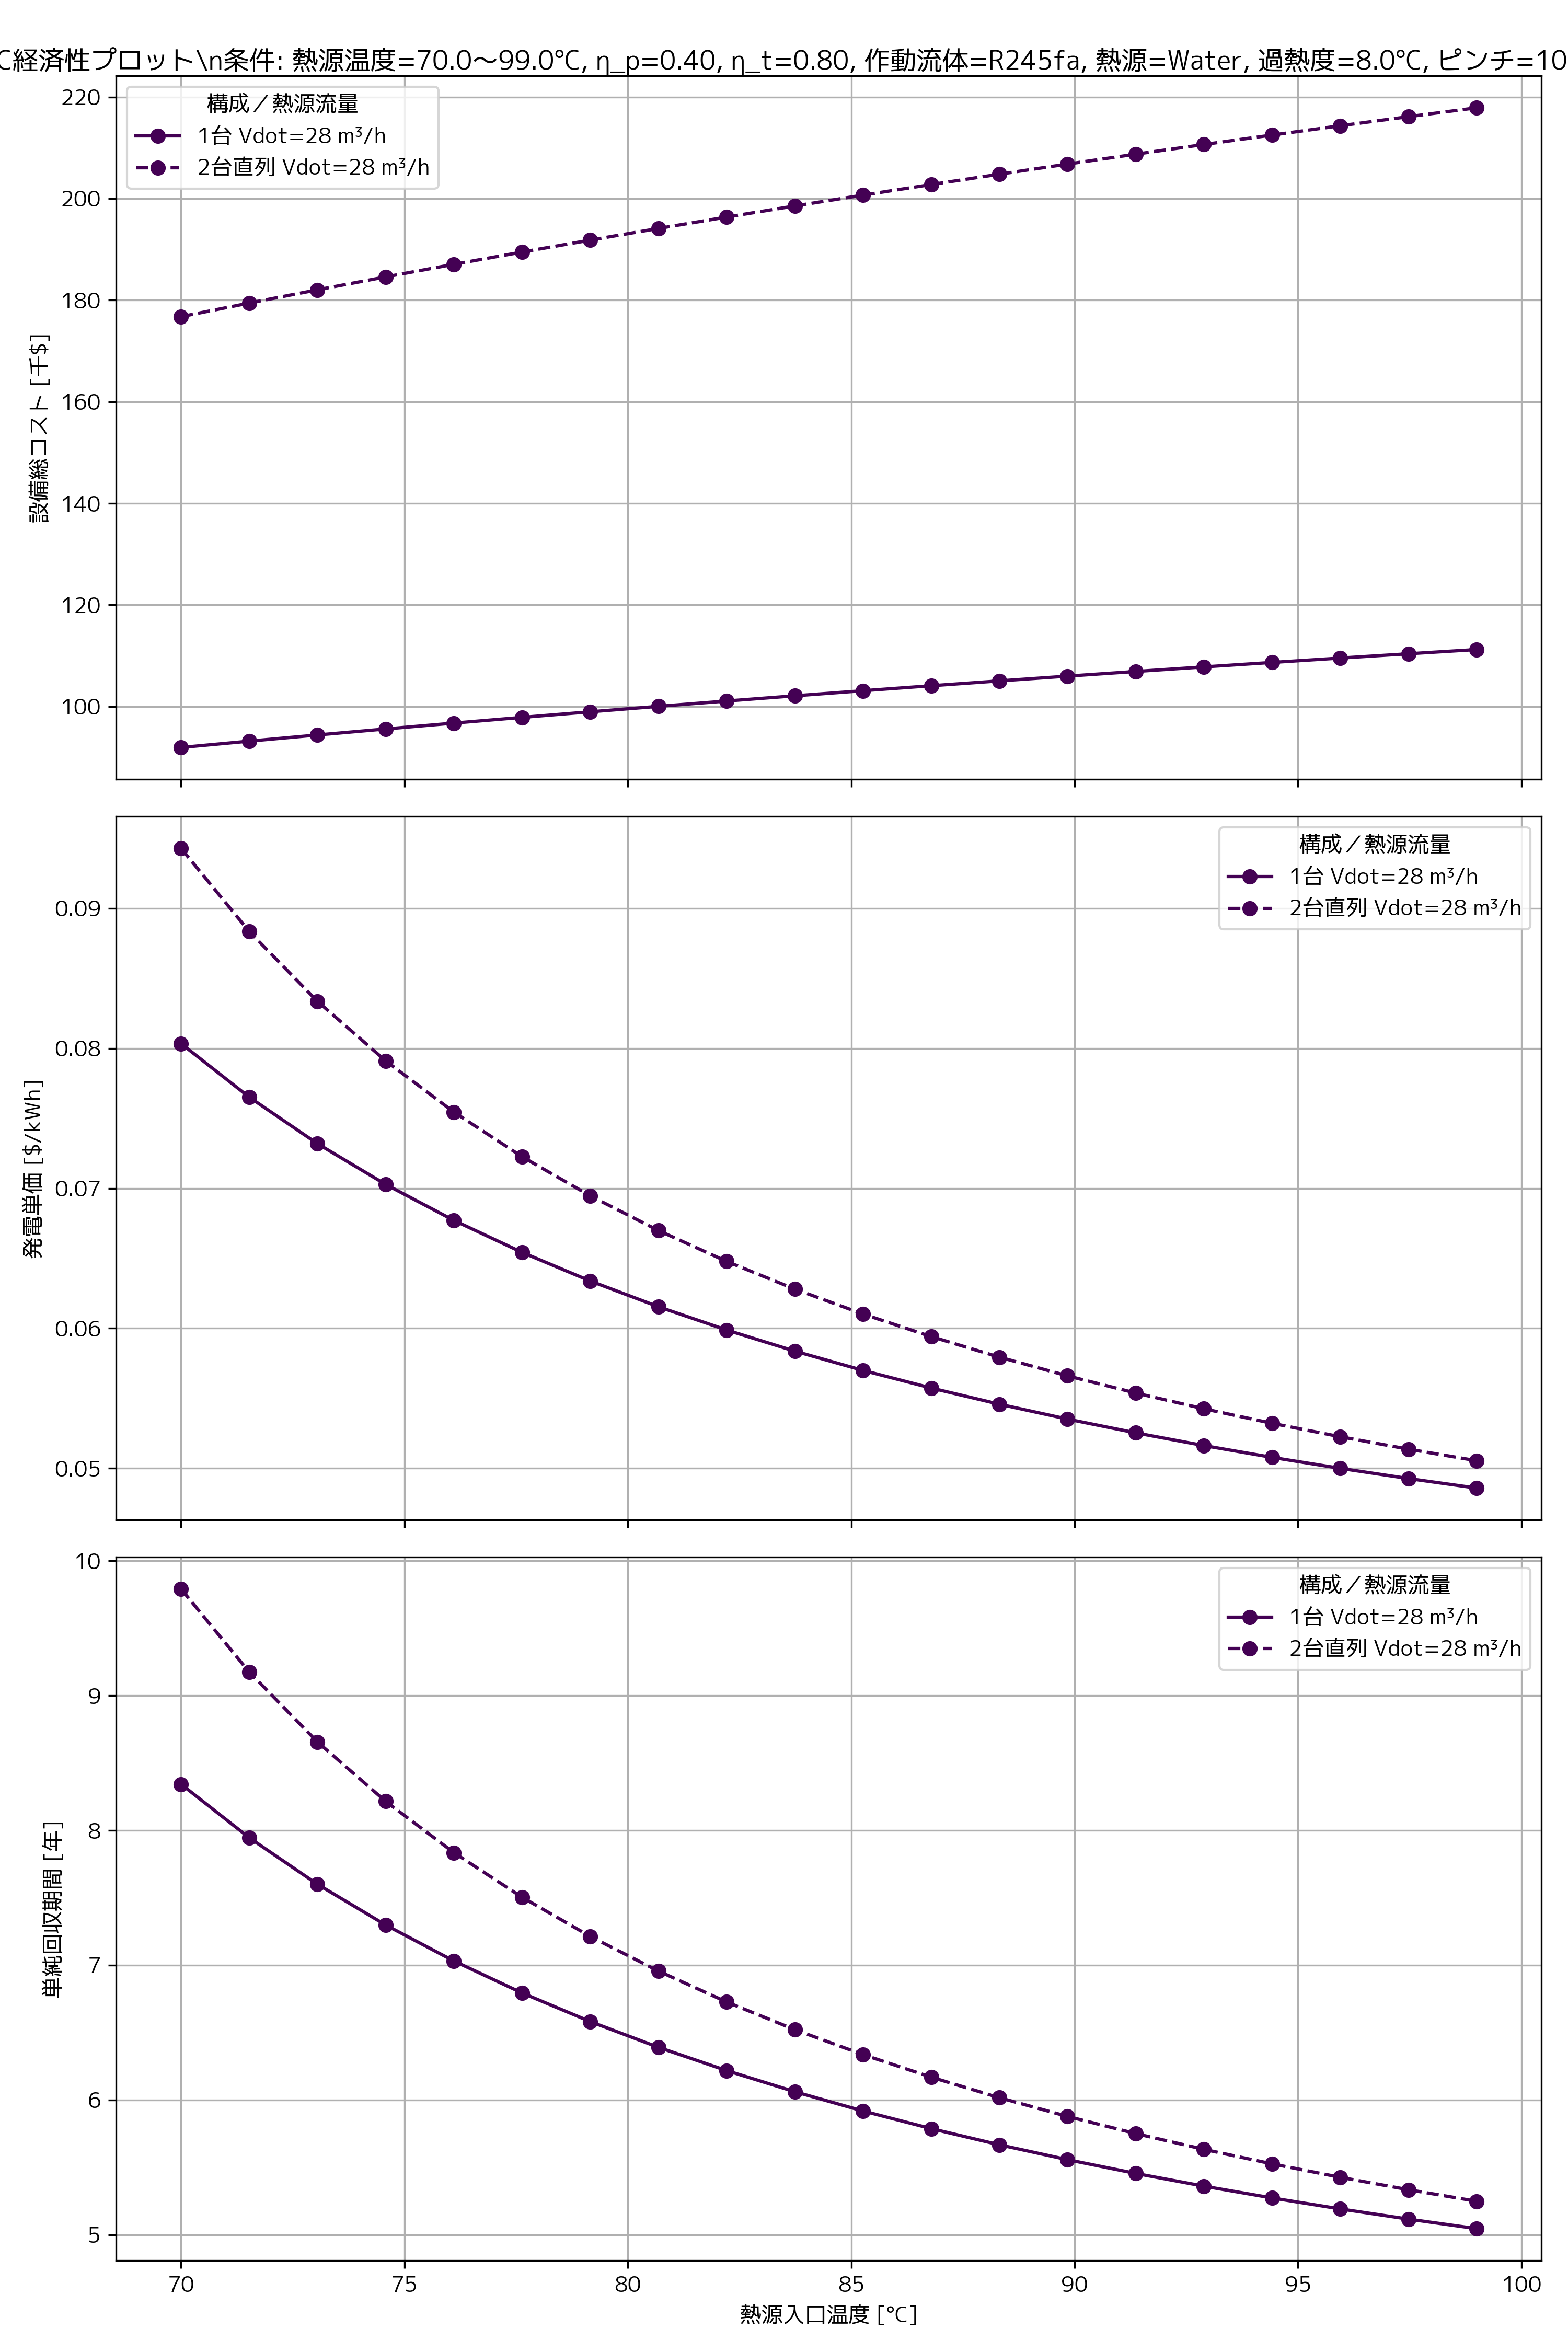

Data behind this chart, as committed beside it:
T_htf_in [°C], Vdot_htf [m3/s], PEC_total [$], Unit_elec_cost [$/kWh], Simple_PB [yr], CRF [-], Evaporator_cost [$], Condenser_cost [$], Turbine_cost [$], Pump_cost [$], Superheater_cost [$], Regenerator_cost [$]
70.0, 0.007778, 91925, 0.08034, 8.343, 0.08024, 6927, 39687, 33932, 1879, 3206, 6295
71.53, 0.007778, 93171, 0.07651, 7.945, 0.08024, 6646, 39568, 35464, 1997, 3205, 6292
73.05, 0.007778, 94386, 0.07319, 7.601, 0.08024, 6389, 39451, 36939, 2115, 3203, 6289
74.58, 0.007778, 95570, 0.07028, 7.298, 0.08024, 6153, 39336, 38360, 2233, 3201, 6287
76.11, 0.007778, 96725, 0.06771, 7.032, 0.08024, 5937, 39223, 39730, 2351, 3200, 6284
77.63, 0.007778, 97852, 0.06543, 6.794, 0.08024, 5736, 39112, 41054, 2470, 3198, 6282
79.16, 0.007778, 98952, 0.06338, 6.582, 0.08024, 5551, 39002, 42334, 2589, 3196, 6279
80.68, 0.007778, 100025, 0.06155, 6.391, 0.08024, 5378, 38895, 43573, 2709, 3194, 6277
82.21, 0.007778, 101074, 0.05988, 6.219, 0.08024, 5217, 38789, 44772, 2830, 3192, 6274
83.74, 0.007778, 102099, 0.05837, 6.062, 0.08024, 5067, 38685, 45935, 2951, 3191, 6271
85.26, 0.007778, 103100, 0.057, 5.919, 0.08024, 4925, 38582, 47063, 3072, 3189, 6269
86.79, 0.007778, 104079, 0.05574, 5.788, 0.08024, 4793, 38481, 48157, 3195, 3187, 6266
88.32, 0.007778, 105037, 0.05458, 5.668, 0.08024, 4668, 38382, 49220, 3319, 3185, 6263
89.84, 0.007778, 105975, 0.05352, 5.558, 0.08024, 4550, 38284, 50253, 3443, 3184, 6261
91.37, 0.007778, 106892, 0.05254, 5.456, 0.08024, 4439, 38189, 51257, 3568, 3182, 6258
92.89, 0.007778, 107791, 0.05163, 5.361, 0.08024, 4334, 38094, 52233, 3694, 3180, 6255
94.42, 0.007778, 108671, 0.05079, 5.274, 0.08024, 4234, 38001, 53183, 3822, 3178, 6253
95.95, 0.007778, 109534, 0.05, 5.192, 0.08024, 4139, 37910, 54108, 3950, 3176, 6250
97.47, 0.007778, 110379, 0.04927, 5.117, 0.08024, 4049, 37820, 55009, 4080, 3175, 6247
99.0, 0.007778, 111209, 0.04859, 5.046, 0.08024, 3963, 37732, 55886, 4210, 3173, 6245
